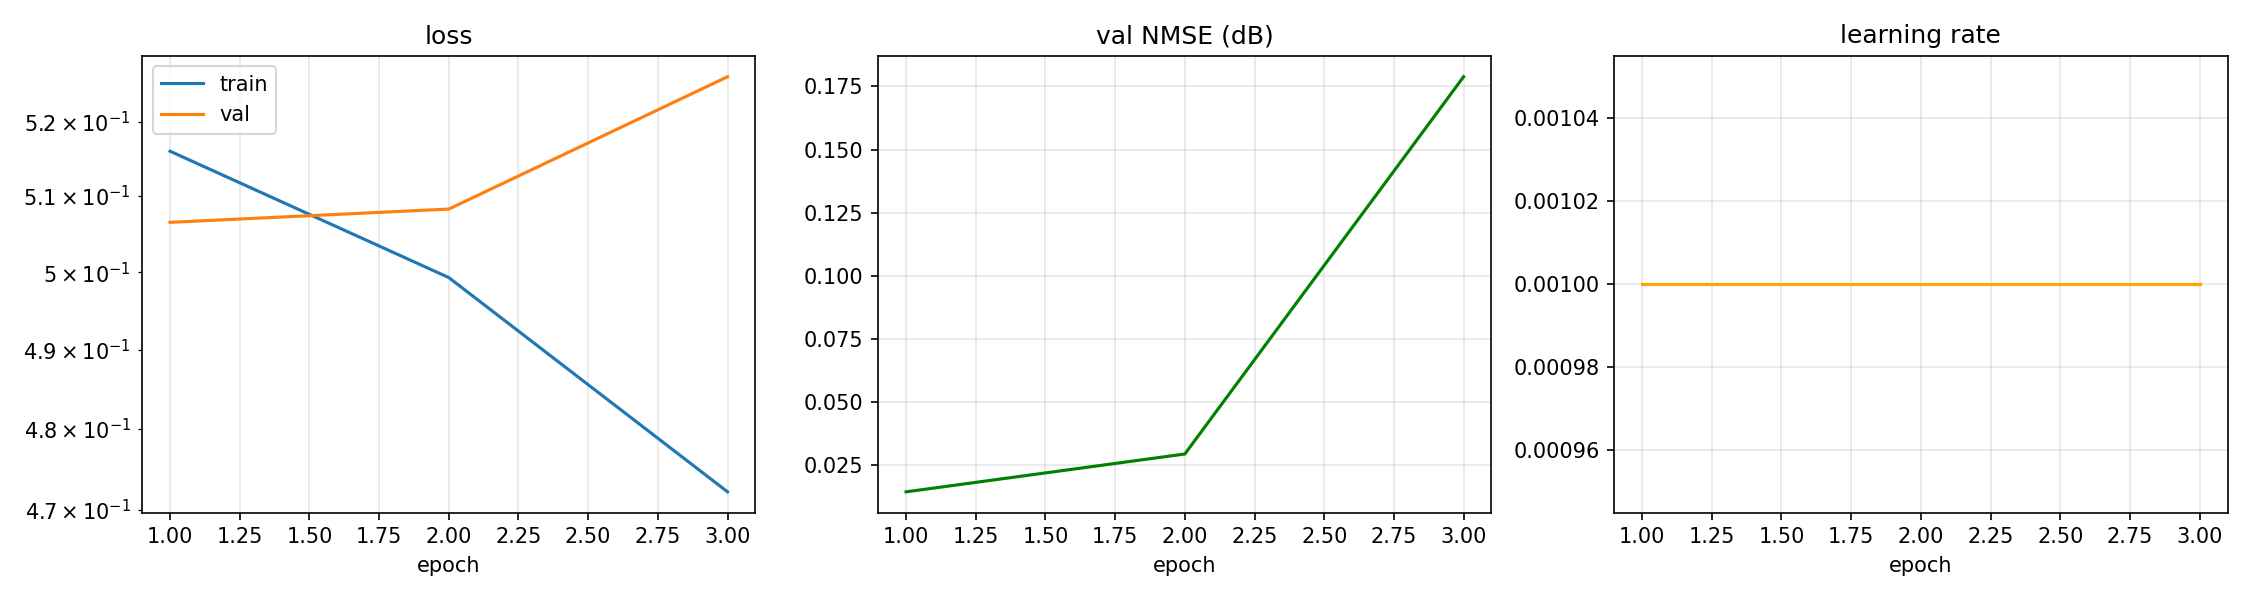

The file beside this chart, header and first rows:
epoch, time, train_loss, val_loss, val_nmse_db, lr
1, 0.57, 0.516, 0.5065, 0.014, 1.000e-03
2, 1.16, 0.4993, 0.5083, 0.029, 1.000e-03
3, 1.83, 0.4722, 0.5261, 0.179, 1.000e-03
